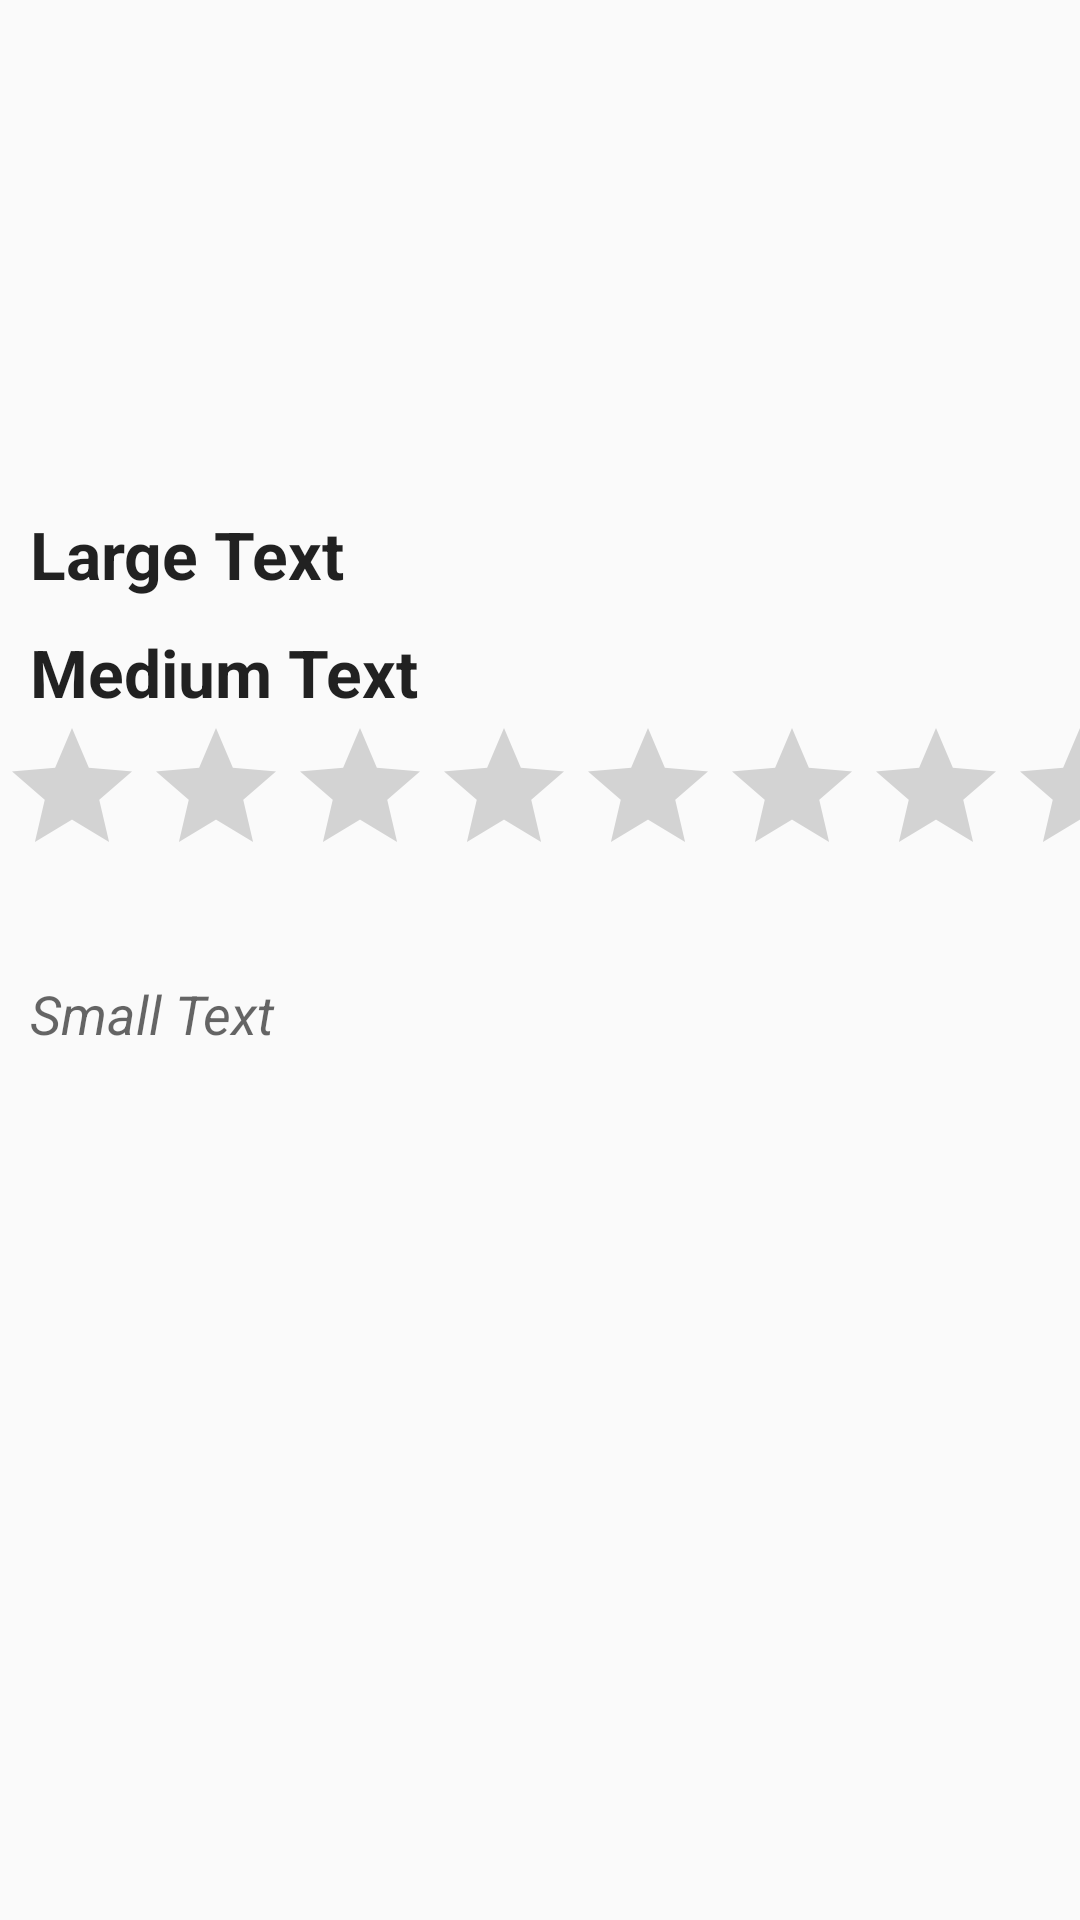

The Android layout XML behind this screen, and the referenced resources:
<!-- AndroidManifest.xml: application theme AppTheme -->
<!-- res/layout/detail_activity.xml -->
<ScrollView xmlns:android="http://schemas.android.com/apk/res/android"
    xmlns:tools="http://schemas.android.com/tools"
    android:layout_width="match_parent"
    android:layout_height="match_parent"
    tools:context="com.example.abhim.popularmovies.DetailFragment">

    <RelativeLayout
        android:layout_width="match_parent"
        android:layout_height="match_parent">

        <LinearLayout
            android:id="@+id/imageLayout"
            android:layout_width="match_parent"
            android:layout_height="150dp">

            <ImageView
                android:id="@+id/detail_imageView"
                android:layout_width="fill_parent"
                android:layout_height="match_parent"
                android:src="@drawable/appicon" />
        </LinearLayout>


        <RelativeLayout
            android:layout_width="match_parent"
            android:layout_height="match_parent"
            android:layout_below="@+id/imageLayout">

            <TextView
                android:id="@+id/title_TextView"
                android:layout_width="wrap_content"
                android:layout_height="wrap_content"
                android:layout_marginLeft="10dp"
                android:layout_marginTop="20dp"
                android:text="Large Text"
                android:textAppearance="?android:attr/textAppearanceLarge"
                android:textStyle="bold" />

            <TextView
                android:id="@+id/releaseDate_textView"
                android:layout_width="wrap_content"
                android:layout_height="wrap_content"
                android:layout_below="@+id/title_TextView"
                android:layout_marginLeft="10dp"
                android:layout_marginTop="10dp"
                android:text="Medium Text"
                android:textAppearance="?android:attr/textAppearanceLarge"
                android:textStyle="bold" />

            <TextView
                android:id="@+id/synopsis_textView"
                android:layout_width="fill_parent"
                android:layout_height="wrap_content"
                android:layout_below="@+id/ratingBar"
                android:layout_marginTop="20dp"
                android:padding="10dp"
                android:text="Small Text"
                android:textAppearance="?android:attr/textAppearanceMedium"
                android:textStyle="italic" />

            <RatingBar
                android:id="@+id/ratingBar"
                android:layout_width="wrap_content"
                android:layout_height="wrap_content"
                android:layout_below="@+id/releaseDate_textView"
                android:elevation="@dimen/rating_bar_dimen"
                android:numStars="10"
                android:stepSize="1" />

        </RelativeLayout>

    </RelativeLayout>

</ScrollView>
<!-- resources referenced by this layout -->
<resources>
  <dimen name="rating_bar_dimen">12dp</dimen>
  <style name="AppTheme" parent="Theme.AppCompat.Light.DarkActionBar">
          
          <item name="colorPrimary">@color/colorPrimary</item>
          <item name="colorPrimaryDark">@color/colorPrimaryDark</item>
          <item name="colorAccent">@color/colorAccent</item>
      </style>
  <color name="colorPrimary">#3F51B5</color>
  <color name="colorPrimaryDark">#303F9F</color>
  <color name="colorAccent">#FF4081</color>
</resources>
